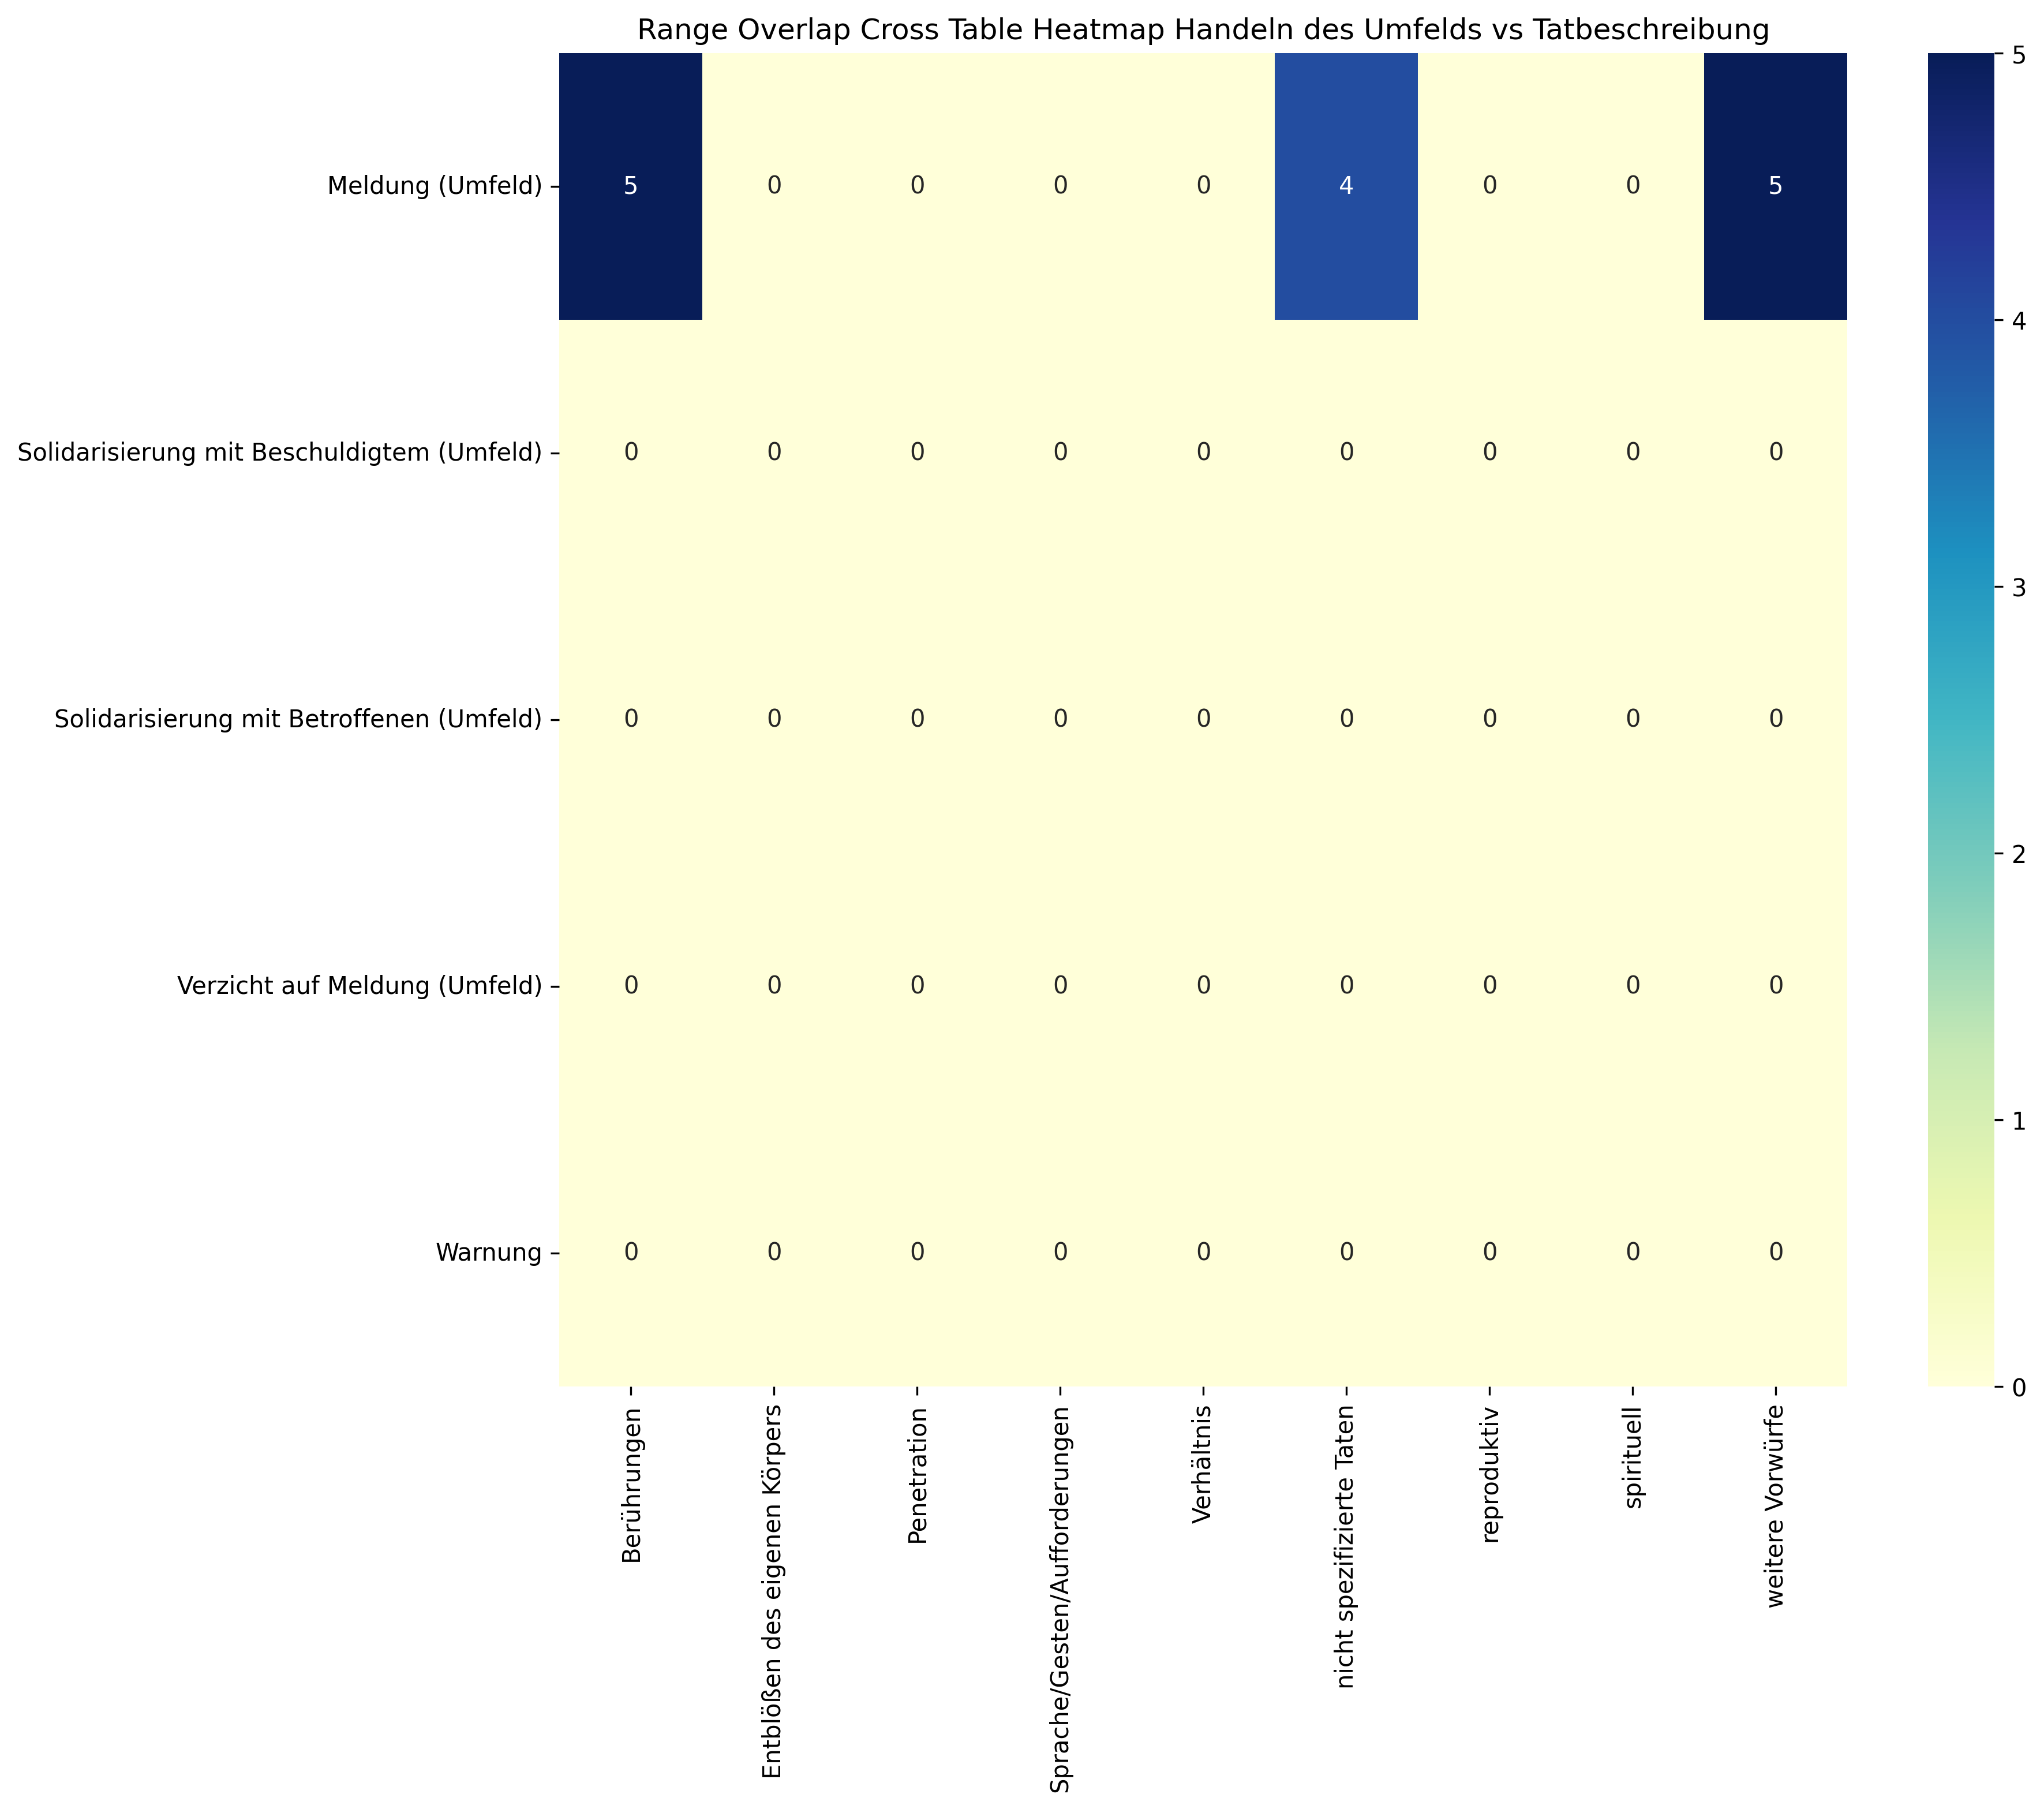

Data behind this chart, as committed beside it:
, Berührungen, Entblößen des eigenen Körpers, Penetration, Sprache/Gesten/Aufforderungen, Verhältnis, nicht spezifizierte Taten, reproduktiv, spirituell, weitere Vorwürfe, Sum
Meldung (Umfeld), 5, 0, 0, 0, 0, 4, 0, 0, 5, 14
Solidarisierung mit Beschuldigtem (Umfel…, 0, 0, 0, 0, 0, 0, 0, 0, 0, 0
Solidarisierung mit Betroffenen (Umfeld), 0, 0, 0, 0, 0, 0, 0, 0, 0, 0
Verzicht auf Meldung (Umfeld), 0, 0, 0, 0, 0, 0, 0, 0, 0, 0
Warnung, 0, 0, 0, 0, 0, 0, 0, 0, 0, 0
Sum, 5, 0, 0, 0, 0, 4, 0, 0, 5, 14
